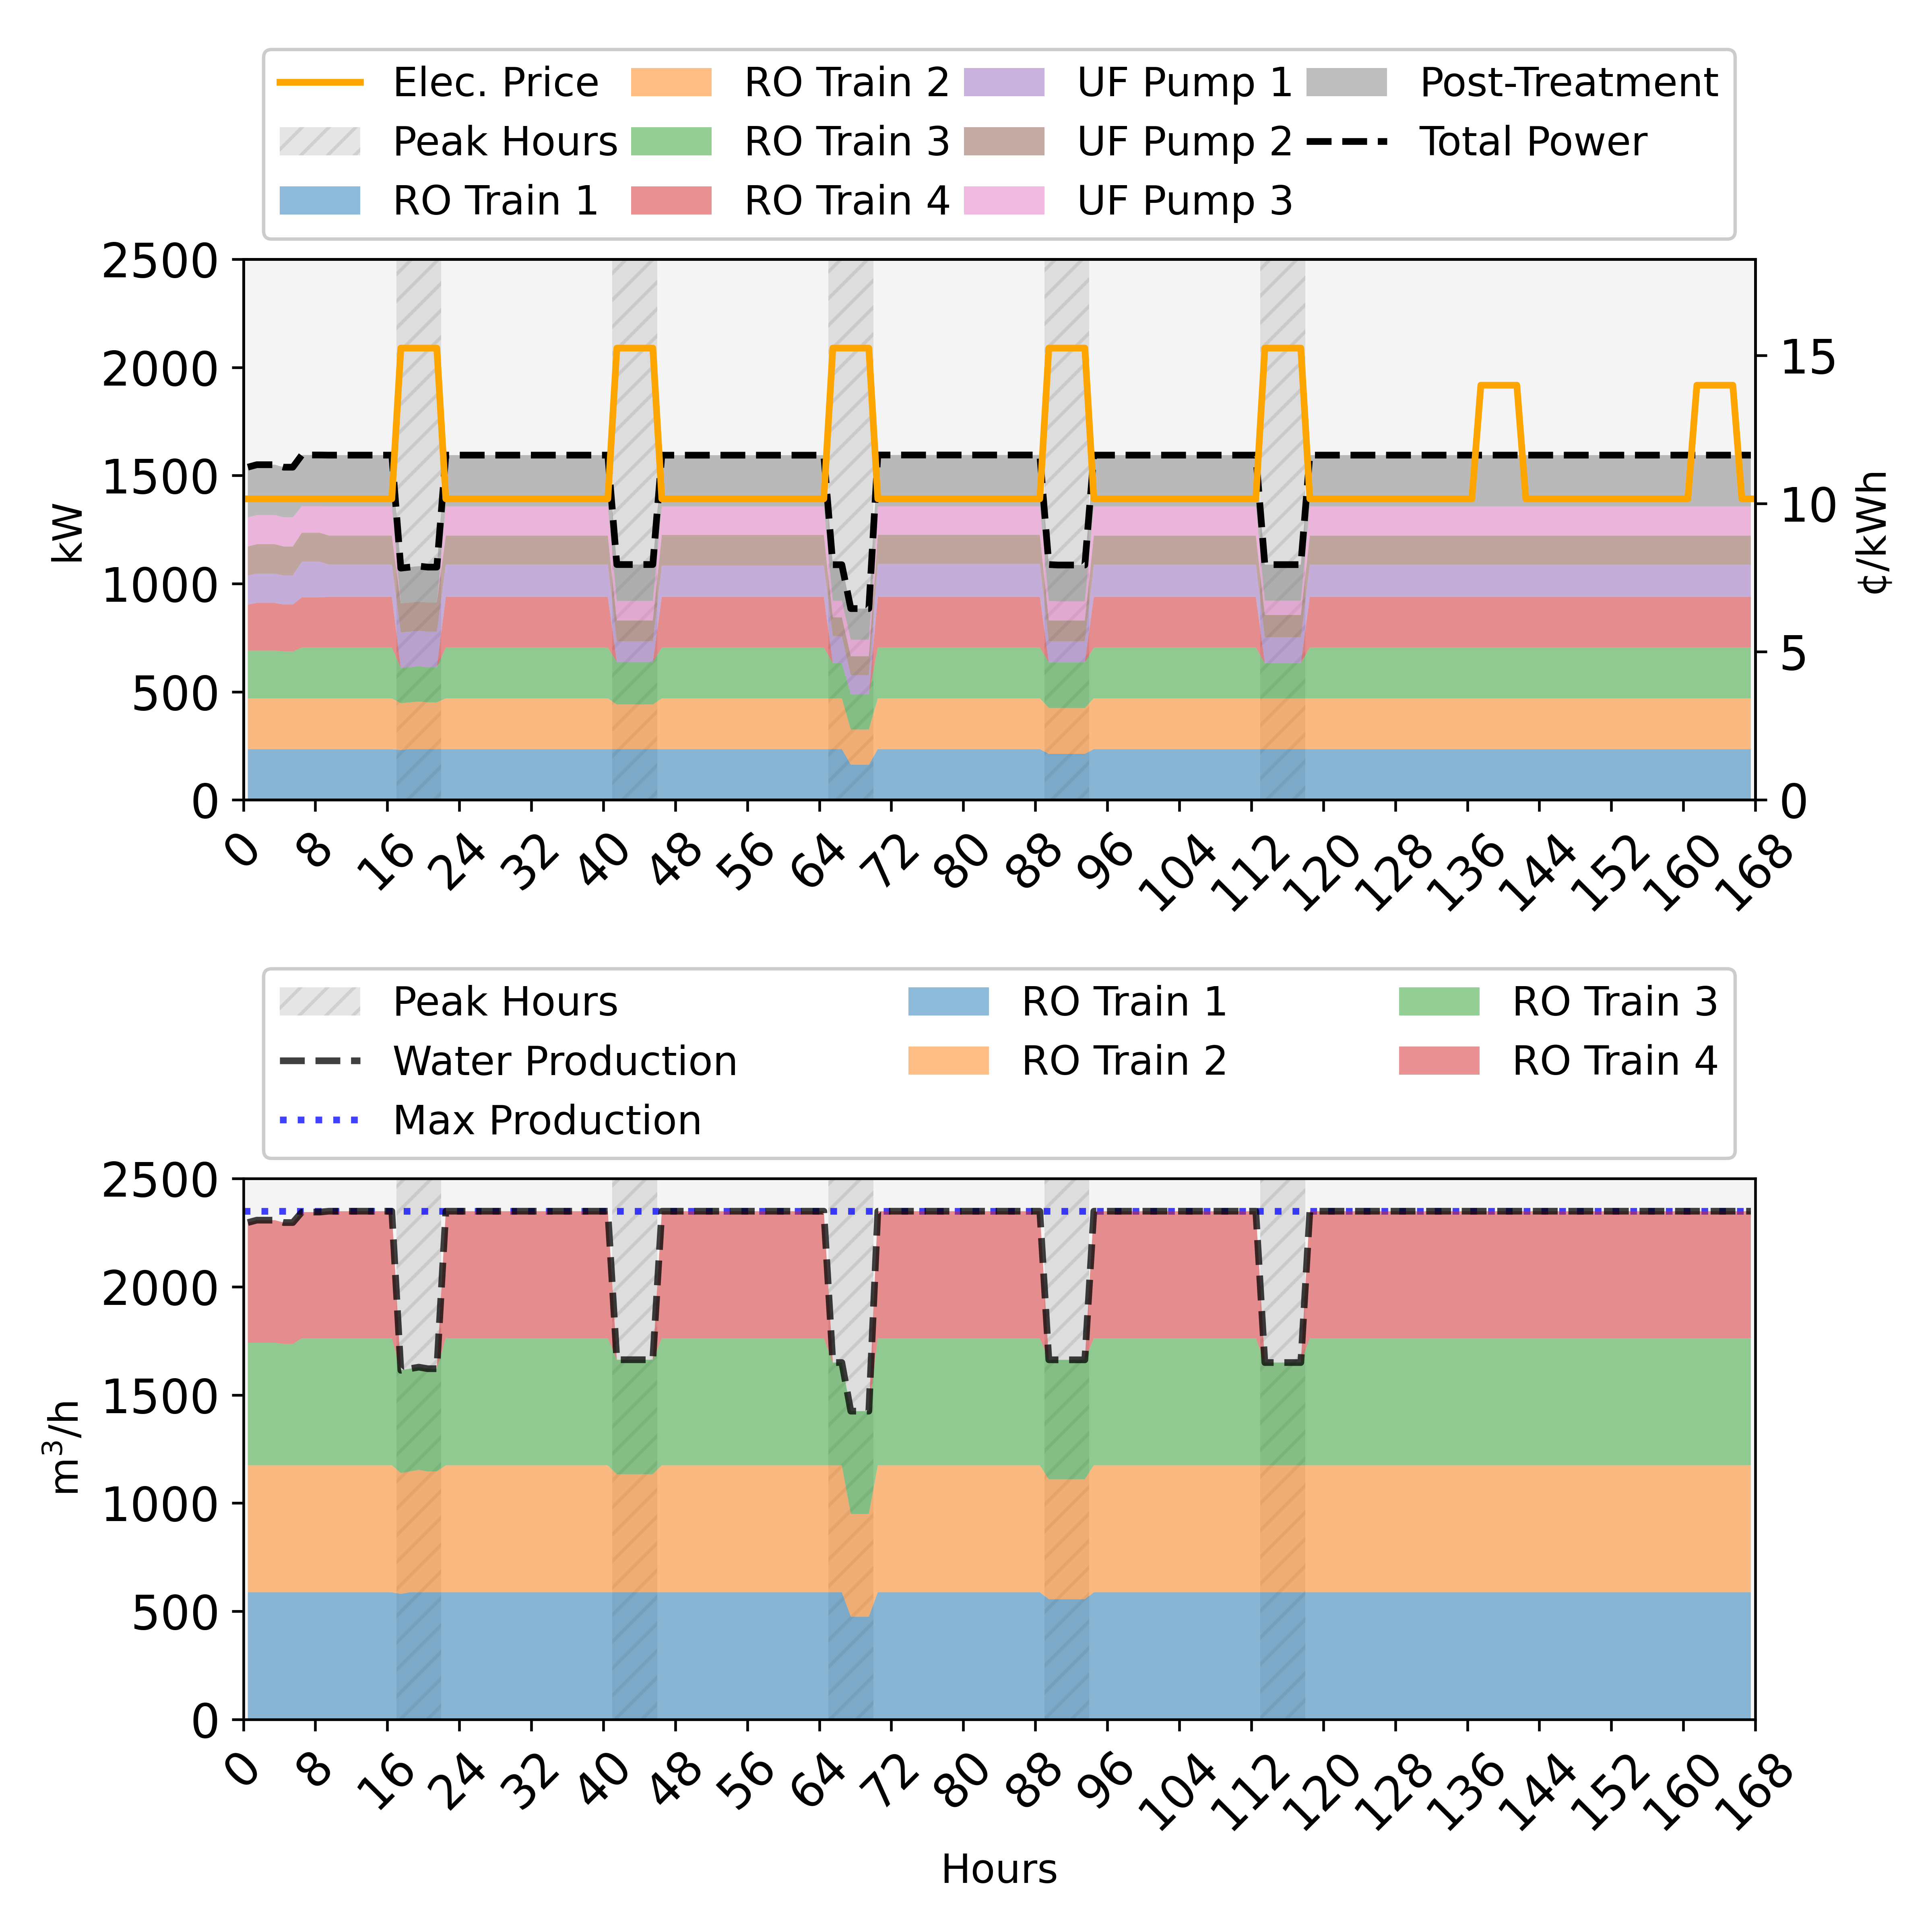

Values plotted in this chart, from the file beside it:
, Day, Time, LMP, bypass_pretreatment_flow, power_from_grid, intake.op_mode, intake.startup, intake.shutdown, intake.energy_intensity, intake.power_consumption, intake.recovery, intake.feed_flowrate, intake.product_flowrate, intake.reject_flowrate, intake.feed_cost, intake.chemical_cost, pretreatment.op_mode, pretreatment.startup, pretreatment.shutdown, pretreatment.power_consumption, pretreatment.feed_flowrate, pretreatment.product_flowrate, pretreatment.reject_flowrate
0, 1, 1, 0.1016, 0.0, 1538, , , , 0, 0.0, 1, 2587, 2587, 0.0, 413.9, 85.88, 0.0, , , 403.3, 2587, 2483, 103.5
1, 1, 2, 0.1016, 0.0, 1550, , , , 0, 0.0, 1, 2599, 2599, 0.0, 415.9, 86.29, 0.0, , , 406.1, 2599, 2495, 104
2, 1, 3, 0.1016, 0.0, 1550, , , , 0, 0.0, 1, 2599, 2599, 0.0, 415.9, 86.29, 0.0, , , 406.1, 2599, 2495, 104
3, 1, 4, 0.1016, 0.0, 1550, , , , 0, 0.0, 1, 2599, 2599, 0.0, 415.9, 86.29, 0.0, , , 406.1, 2599, 2495, 104
4, 1, 5, 0.1016, 0.0, 1538, , , , 0, 0.0, 1, 2587, 2587, 0.0, 413.9, 85.88, 0.0, , , 403.3, 2587, 2483, 103.5
5, 1, 6, 0.1016, 0.0, 1538, , , , 0, 0.0, 1, 2587, 2587, 0.0, 413.9, 85.88, 0.0, , , 403.3, 2587, 2483, 103.5
6, 1, 7, 0.1016, 0.0, 1595, , , , 0, 0.0, 1, 2645, 2645, 0.0, 423.2, 87.8, 0.0, , , 421.3, 2645, 2539, 105.8
7, 1, 8, 0.1016, 0.0, 1595, , , , 0, 0.0, 1, 2645, 2645, 0.0, 423.2, 87.8, 0.0, , , 421.3, 2645, 2539, 105.8
8, 1, 9, 0.1016, 0.0, 1595, , , , 0, 0.0, 1, 2645, 2645, 0.0, 423.2, 87.8, 0.0, , , 421.3, 2645, 2539, 105.8
9, 1, 10, 0.1016, 0.0, 1594, , , , 0, 0.0, 1, 2646, 2646, 0.0, 423.3, 87.84, 0.0, , , 417.5, 2646, 2540, 105.8
10, 1, 11, 0.1016, 0.0, 1594, , , , 0, 0.0, 1, 2646, 2646, 0.0, 423.3, 87.84, 0.0, , , 417.5, 2646, 2540, 105.8
11, 1, 12, 0.1016, 0.0, 1594, , , , 0, 0.0, 1, 2646, 2646, 0.0, 423.3, 87.84, 0.0, , , 417.5, 2646, 2540, 105.8
12, 1, 13, 0.1016, 0.0, 1594, , , , 0, 0.0, 1, 2646, 2646, 0.0, 423.3, 87.84, 0.0, , , 417.5, 2646, 2540, 105.8
13, 1, 14, 0.1016, 0.0, 1594, , , , 0, 0.0, 1, 2646, 2646, 0.0, 423.3, 87.84, 0.0, , , 417.5, 2646, 2540, 105.8
14, 1, 15, 0.1016, 0.0, 1594, , , , 0, 0.0, 1, 2646, 2646, 0.0, 423.3, 87.84, 0.0, , , 417.5, 2646, 2540, 105.8
15, 1, 16, 0.1016, 0.0, 1594, , , , 0, 0.0, 1, 2646, 2646, 0.0, 423.3, 87.84, 0.0, , , 417.5, 2646, 2540, 105.8
16, 1, 17, 0.1016, 0.0, 1594, , , , 0, 0.0, 1, 2646, 2646, 0.0, 423.3, 87.84, 0.0, , , 417.5, 2646, 2540, 105.8
17, 1, 18, 0.1525, 0.0, 1072, , , , 0, 0.0, 1, 1840, 1840, 0.0, 294.5, 61.1, 0.0, , , 298.7, 1840, 1767, 73.62
18, 1, 19, 0.1525, 0.0, 1076, , , , 0, 0.0, 1, 1840, 1840, 0.0, 294.5, 61.1, 0.0, , , 298.7, 1840, 1767, 73.62
19, 1, 20, 0.1525, 0.0, 1081, , , , 0, 0.0, 1, 1840, 1840, 0.0, 294.5, 61.1, 0.0, , , 298.7, 1840, 1767, 73.62
20, 1, 21, 0.1525, 0.0, 1076, , , , 0, 0.0, 1, 1840, 1840, 0.0, 294.5, 61.1, 0.0, , , 298.7, 1840, 1767, 73.62
21, 1, 22, 0.1525, 0.0, 1076, , , , 0, 0.0, 1, 1841, 1841, 0.0, 294.5, 61.12, 0.0, , , 298.8, 1841, 1767, 73.64
22, 1, 23, 0.1016, 0.0, 1594, , , , 0, 0.0, 1, 2646, 2646, 0.0, 423.3, 87.84, 0.0, , , 417.5, 2646, 2540, 105.8
23, 1, 24, 0.1016, 0.0, 1594, , , , 0, 0.0, 1, 2646, 2646, 0.0, 423.3, 87.84, 0.0, , , 417.5, 2646, 2540, 105.8
24, 1, 25, 0.1016, 0.0, 1594, , , , 0, 0.0, 1, 2646, 2646, 0.0, 423.3, 87.84, 0.0, , , 417.5, 2646, 2540, 105.8
25, 1, 26, 0.1016, 0.0, 1594, , , , 0, 0.0, 1, 2646, 2646, 0.0, 423.3, 87.84, 0.0, , , 417.5, 2646, 2540, 105.8
26, 1, 27, 0.1016, 0.0, 1594, , , , 0, 0.0, 1, 2646, 2646, 0.0, 423.3, 87.84, 0.0, , , 417.5, 2646, 2540, 105.8
27, 1, 28, 0.1016, 0.0, 1594, , , , 0, 0.0, 1, 2646, 2646, 0.0, 423.3, 87.84, 0.0, , , 417.5, 2646, 2540, 105.8
28, 1, 29, 0.1016, 0.0, 1594, , , , 0, 0.0, 1, 2646, 2646, 0.0, 423.3, 87.84, 0.0, , , 417.5, 2646, 2540, 105.8
29, 1, 30, 0.1016, 0.0, 1594, , , , 0, 0.0, 1, 2646, 2646, 0.0, 423.3, 87.84, 0.0, , , 417.5, 2646, 2540, 105.8
30, 1, 31, 0.1016, 0.0, 1594, , , , 0, 0.0, 1, 2646, 2646, 0.0, 423.3, 87.84, 0.0, , , 417.5, 2646, 2540, 105.8
31, 1, 32, 0.1016, 0.0, 1594, , , , 0, 0.0, 1, 2646, 2646, 0.0, 423.3, 87.84, 0.0, , , 417.5, 2646, 2540, 105.8
32, 1, 33, 0.1016, 0.0, 1594, , , , 0, 0.0, 1, 2646, 2646, 0.0, 423.3, 87.84, 0.0, , , 417.5, 2646, 2540, 105.8
33, 1, 34, 0.1016, 0.0, 1594, , , , 0, 0.0, 1, 2646, 2646, 0.0, 423.3, 87.84, 0.0, , , 417.5, 2646, 2540, 105.8
34, 1, 35, 0.1016, 0.0, 1594, , , , 0, 0.0, 1, 2646, 2646, 0.0, 423.3, 87.84, 0.0, , , 417.5, 2646, 2540, 105.8
35, 1, 36, 0.1016, 0.0, 1594, , , , 0, 0.0, 1, 2646, 2646, 0.0, 423.3, 87.84, 0.0, , , 417.5, 2646, 2540, 105.8
36, 1, 37, 0.1016, 0.0, 1594, , , , 0, 0.0, 1, 2646, 2646, 0.0, 423.3, 87.84, 0.0, , , 417.5, 2646, 2540, 105.8
37, 1, 38, 0.1016, 0.0, 1594, , , , 0, 0.0, 1, 2646, 2646, 0.0, 423.3, 87.84, 0.0, , , 417.5, 2646, 2540, 105.8
38, 1, 39, 0.1016, 0.0, 1594, , , , 0, 0.0, 1, 2646, 2646, 0.0, 423.3, 87.84, 0.0, , , 417.5, 2646, 2540, 105.8
39, 1, 40, 0.1016, 0.0, 1594, , , , 0, 0.0, 1, 2646, 2646, 0.0, 423.3, 87.84, 0.0, , , 417.5, 2646, 2540, 105.8
40, 1, 41, 0.1016, 0.0, 1594, , , , 0, 0.0, 1, 2646, 2646, 0.0, 423.3, 87.84, 0.0, , , 417.5, 2646, 2540, 105.8
41, 1, 42, 0.1525, 0.0, 1088, , , , 0, 0.0, 1, 1878, 1878, 0.0, 300.5, 62.35, 0.0, , , 282.9, 1878, 1803, 75.12
42, 1, 43, 0.1525, 0.0, 1088, , , , 0, 0.0, 1, 1878, 1878, 0.0, 300.5, 62.35, 0.0, , , 282.9, 1878, 1803, 75.12
43, 1, 44, 0.1525, 0.0, 1088, , , , 0, 0.0, 1, 1878, 1878, 0.0, 300.5, 62.35, 0.0, , , 282.9, 1878, 1803, 75.12
44, 1, 45, 0.1525, 0.0, 1088, , , , 0, 0.0, 1, 1878, 1878, 0.0, 300.5, 62.35, 0.0, , , 282.9, 1878, 1803, 75.12
45, 1, 46, 0.1525, 0.0, 1088, , , , 0, 0.0, 1, 1878, 1878, 0.0, 300.5, 62.35, 0.0, , , 282.9, 1878, 1803, 75.12
46, 1, 47, 0.1016, 0.0, 1594, , , , 0, 0.0, 1, 2646, 2646, 0.0, 423.3, 87.84, 0.0, , , 417.3, 2646, 2540, 105.8
47, 1, 48, 0.1016, 0.0, 1594, , , , 0, 0.0, 1, 2646, 2646, 0.0, 423.3, 87.84, 0.0, , , 417.3, 2646, 2540, 105.8
48, 1, 49, 0.1016, 0.0, 1594, , , , 0, 0.0, 1, 2646, 2646, 0.0, 423.3, 87.84, 0.0, , , 417.3, 2646, 2540, 105.8
49, 1, 50, 0.1016, 0.0, 1594, , , , 0, 0.0, 1, 2646, 2646, 0.0, 423.3, 87.84, 0.0, , , 417.3, 2646, 2540, 105.8
50, 1, 51, 0.1016, 0.0, 1594, , , , 0, 0.0, 1, 2646, 2646, 0.0, 423.3, 87.84, 0.0, , , 417.3, 2646, 2540, 105.8
51, 1, 52, 0.1016, 0.0, 1594, , , , 0, 0.0, 1, 2646, 2646, 0.0, 423.3, 87.84, 0.0, , , 417.3, 2646, 2540, 105.8
52, 1, 53, 0.1016, 0.0, 1594, , , , 0, 0.0, 1, 2646, 2646, 0.0, 423.3, 87.84, 0.0, , , 417.3, 2646, 2540, 105.8
53, 1, 54, 0.1016, 0.0, 1594, , , , 0, 0.0, 1, 2646, 2646, 0.0, 423.3, 87.84, 0.0, , , 417.3, 2646, 2540, 105.8
54, 1, 55, 0.1016, 0.0, 1594, , , , 0, 0.0, 1, 2646, 2646, 0.0, 423.3, 87.84, 0.0, , , 417.3, 2646, 2540, 105.8
55, 1, 56, 0.1016, 0.0, 1594, , , , 0, 0.0, 1, 2646, 2646, 0.0, 423.3, 87.84, 0.0, , , 417.3, 2646, 2540, 105.8
56, 1, 57, 0.1016, 0.0, 1594, , , , 0, 0.0, 1, 2646, 2646, 0.0, 423.3, 87.84, 0.0, , , 417.3, 2646, 2540, 105.8
57, 1, 58, 0.1016, 0.0, 1594, , , , 0, 0.0, 1, 2646, 2646, 0.0, 423.3, 87.84, 0.0, , , 417.3, 2646, 2540, 105.8
58, 1, 59, 0.1016, 0.0, 1594, , , , 0, 0.0, 1, 2646, 2646, 0.0, 423.3, 87.84, 0.0, , , 417.3, 2646, 2540, 105.8
59, 1, 60, 0.1016, 0.0, 1594, , , , 0, 0.0, 1, 2646, 2646, 0.0, 423.3, 87.84, 0.0, , , 417.3, 2646, 2540, 105.8
... 108 more rows
